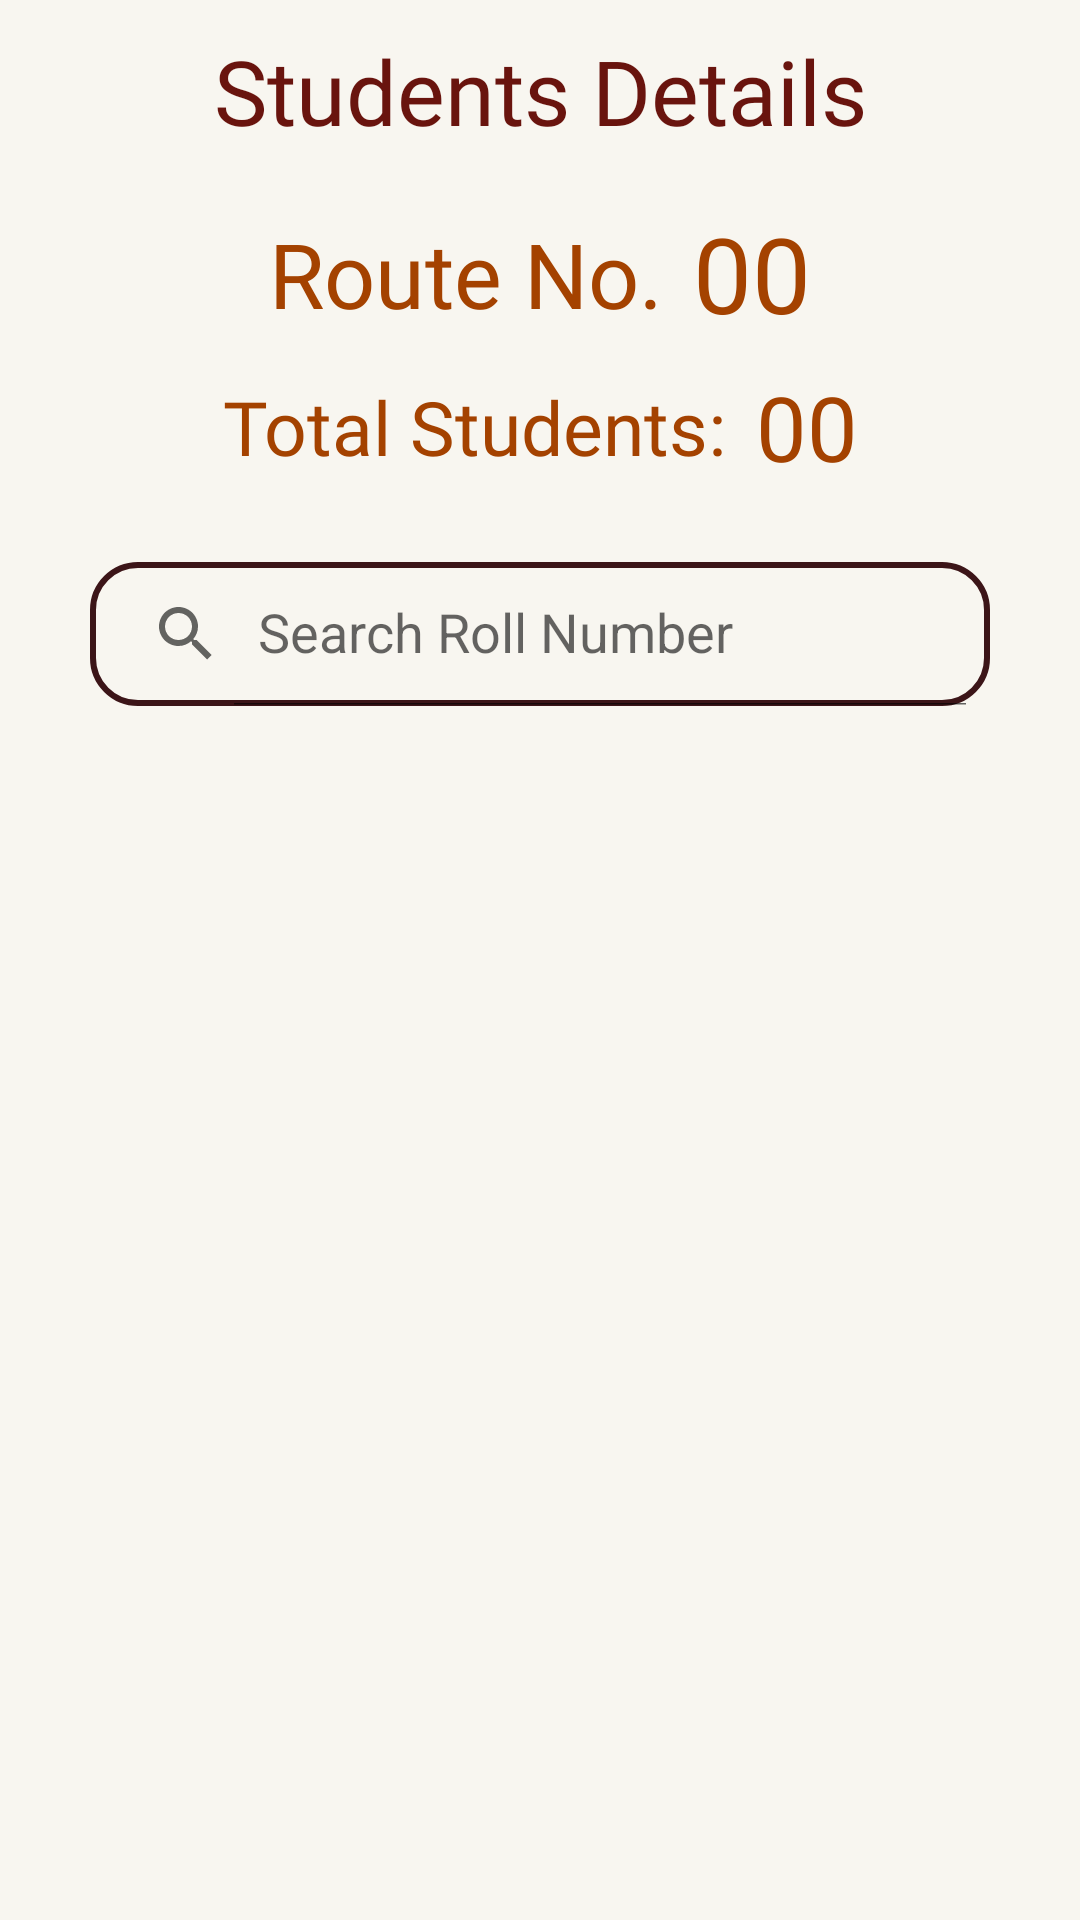

Here is an Android app screen rendered from its layout file. Give the layout XML and the strings, colors and styles it references.
<!-- AndroidManifest.xml: application theme Theme.BusMobileApp -->
<!-- res/layout/activity_incharge_students.xml -->
<?xml version="1.0" encoding="utf-8"?>
<ScrollView xmlns:android="http://schemas.android.com/apk/res/android"
    xmlns:app="http://schemas.android.com/apk/res-auto"
    xmlns:tools="http://schemas.android.com/tools"
    android:layout_width="match_parent"
    android:layout_height="match_parent"
    android:background="#F8F6F0"
    tools:context=".Incharge.InchargeStudentsActivity">
    <LinearLayout
        android:layout_width="match_parent"
        android:layout_height="wrap_content"
        android:orientation="vertical">


        <TextView
            android:layout_width="match_parent"
            android:layout_height="wrap_content"
            android:text="@string/students_details"
            android:layout_marginTop="5dp"
            android:padding="5dp"
            android:textColor="@color/maroon_500"
            android:fontFamily="@font/ubuntu_medium"
            android:gravity="center"
            android:textSize="30sp"/>
        <LinearLayout
            android:layout_width="match_parent"
            android:layout_height="wrap_content"
            android:gravity="center"
            android:orientation="horizontal">
        <TextView
            android:layout_width="wrap_content"
            android:layout_height="wrap_content"
            android:text="Route No."
            android:layout_marginTop="5dp"
            android:padding="5dp"
            android:textColor="@color/marron_200"
            android:fontFamily="@font/ubuntu_medium"
            android:gravity="center"
            android:textSize="30sp"/>
            <TextView
                android:id="@+id/busnum"
                android:layout_width="wrap_content"
                android:layout_height="wrap_content"
                android:text="00"
                android:layout_marginTop="5dp"
                android:padding="5dp"
                android:textColor="@color/marron_200"
                android:fontFamily="@font/ubuntu_medium"
                android:gravity="center"
                android:textSize="35sp"/>
        </LinearLayout>

        <LinearLayout
            android:layout_width="match_parent"
            android:layout_height="wrap_content"
            android:gravity="center"
            android:orientation="horizontal">
            <TextView
                android:layout_width="wrap_content"
                android:layout_height="wrap_content"
                android:text="Total Students:"

                android:padding="5dp"
                android:textColor="@color/marron_200"
                android:fontFamily="@font/ubuntu_medium"
                android:gravity="center"
                android:textSize="25sp"/>
            <TextView
                android:id="@+id/totalstu"
                android:layout_width="wrap_content"
                android:layout_height="wrap_content"
                android:text="00"
                android:padding="5dp"
                android:textColor="@color/marron_200"
                android:fontFamily="@font/ubuntu_medium"
                android:gravity="center"
                android:textSize="30sp"/>
        </LinearLayout>
        <androidx.appcompat.widget.SearchView
            android:id="@+id/searchView"
            android:layout_marginStart="30dp"
            android:layout_marginTop="20dp"
            android:layout_marginBottom="10dp"
            android:layout_marginEnd="30dp"
            app:queryHint="Search Roll Number"
            android:focusable="true"
            app:iconifiedByDefault="false"
            android:layout_width="match_parent"
            android:layout_height="wrap_content"
            android:background="@drawable/textbg"
           android:inputType="number"
            />
        <androidx.recyclerview.widget.RecyclerView
            android:id="@+id/isturecv"
            android:layout_margin="10dp"
            android:layout_width="match_parent"
            android:layout_height="wrap_content" />

    </LinearLayout>



</ScrollView>
<!-- resources referenced by this layout -->
<resources>
  <color name="maroon_500">#69140e</color>
  <color name="marron_200">#a44200</color>
  <!-- drawable textbg (drawable) -->
  <?xml version="1.0" encoding="utf-8"?>
  <shape xmlns:android="http://schemas.android.com/apk/res/android">
      <stroke
  
          android:width='2dp'
  
          android:color='@color/maroon_700' />
  
      <solid android:color="#00F68119"/>
  
  
  
  
  
      <corners
  
          android:bottomLeftRadius='15dp'
  
          android:bottomRightRadius='15dp'
  
          android:topLeftRadius='15dp'
  
          android:topRightRadius='15dp' />
  </shape>
  <string name="students_details">Students Details</string>
  <style name="Theme.BusMobileApp" parent="Theme.MaterialComponents.DayNight.NoActionBar">
          
          <item name="colorPrimary">@color/maroon_500</item>
          <item name="colorPrimaryVariant">@color/maroon_700</item>
          <item name="colorOnPrimary">@color/white</item>
          
          <item name="colorSecondary">@color/yellow_200</item>
          <item name="colorSecondaryVariant">@color/yellow_700</item>
          <item name="colorOnSecondary">@color/black</item>
          
          <item name="android:statusBarColor">?attr/colorPrimaryVariant</item>
          
      </style>
  <color name="maroon_700">#3c1518</color>
  <color name="white">#FFFFFFFF</color>
  <color name="yellow_200">#4CAF50</color>
  <color name="yellow_700">#d58936</color>
  <color name="black">#FF000000</color>
</resources>
